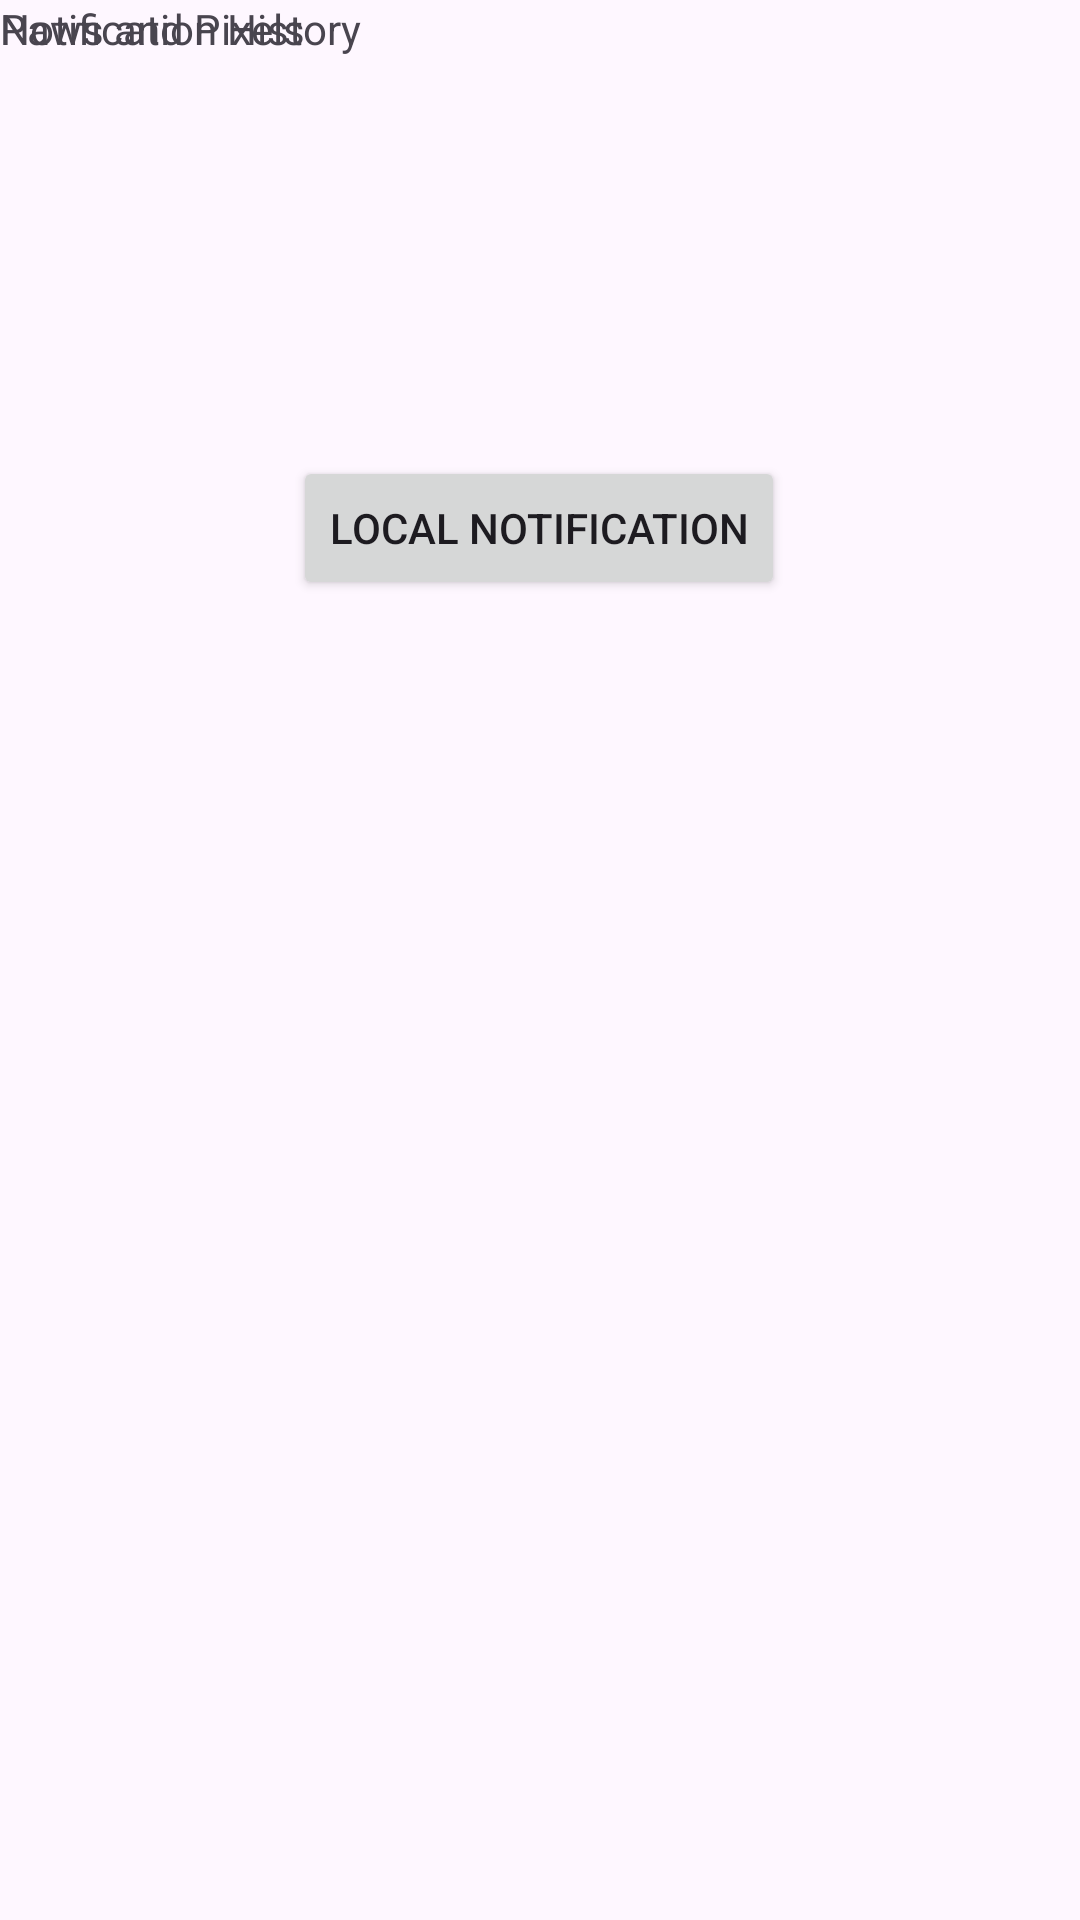

Write the Android layout XML for this screen, with the resource values it uses.
<!-- AndroidManifest.xml: application theme Theme.PrjNotifications -->
<!-- res/layout/activity_main.xml -->
<?xml version="1.0" encoding="utf-8"?>
<androidx.constraintlayout.widget.ConstraintLayout xmlns:android="http://schemas.android.com/apk/res/android"
    xmlns:app="http://schemas.android.com/apk/res-auto"
    xmlns:tools="http://schemas.android.com/tools"
    android:id="@+id/main"
    android:layout_width="match_parent"
    android:layout_height="match_parent"
    tools:context=".MainActivity">

    <Button
        android:id="@+id/btn_LN"
        android:layout_width="wrap_content"
        android:layout_height="wrap_content"
        android:text="Local Notification"
        app:layout_constraintBottom_toBottomOf="parent"
        app:layout_constraintEnd_toEndOf="parent"
        app:layout_constraintHorizontal_bias="0.498"
        app:layout_constraintStart_toStartOf="parent"
        app:layout_constraintTop_toTopOf="parent"
        app:layout_constraintVertical_bias="0.257" />

    <ListView
        android:layout_width="411dp"
        android:layout_height="443dp"
        tools:layout_editor_absoluteX="-1dp"
        tools:layout_editor_absoluteY="287dp" />

    <TextView
        android:id="@+id/textView"
        android:layout_width="wrap_content"
        android:layout_height="wrap_content"
        android:text="Notification History"
        tools:layout_editor_absoluteX="154dp"
        tools:layout_editor_absoluteY="253dp" />

    <TextView
        android:id="@+id/textView2"
        android:layout_width="wrap_content"
        android:layout_height="wrap_content"
        android:text="Paws and Pixels"
        tools:layout_editor_absoluteX="154dp"
        tools:layout_editor_absoluteY="104dp" />

    <ImageButton
        android:id="@+id/imageButton"
        android:layout_width="66dp"
        android:layout_height="74dp"
        android:background=""
        app:srcCompat="@drawable/baseline_settings_24"
        tools:layout_editor_absoluteX="345dp"
        tools:layout_editor_absoluteY="-5dp" />
</androidx.constraintlayout.widget.ConstraintLayout>
<!-- resources referenced by this layout -->
<resources>
  <style name="Theme.PrjNotifications" parent="Base.Theme.PrjNotifications" />
  <style name="Base.Theme.PrjNotifications" parent="Theme.Material3.DayNight.NoActionBar">
          
          
      </style>
</resources>
